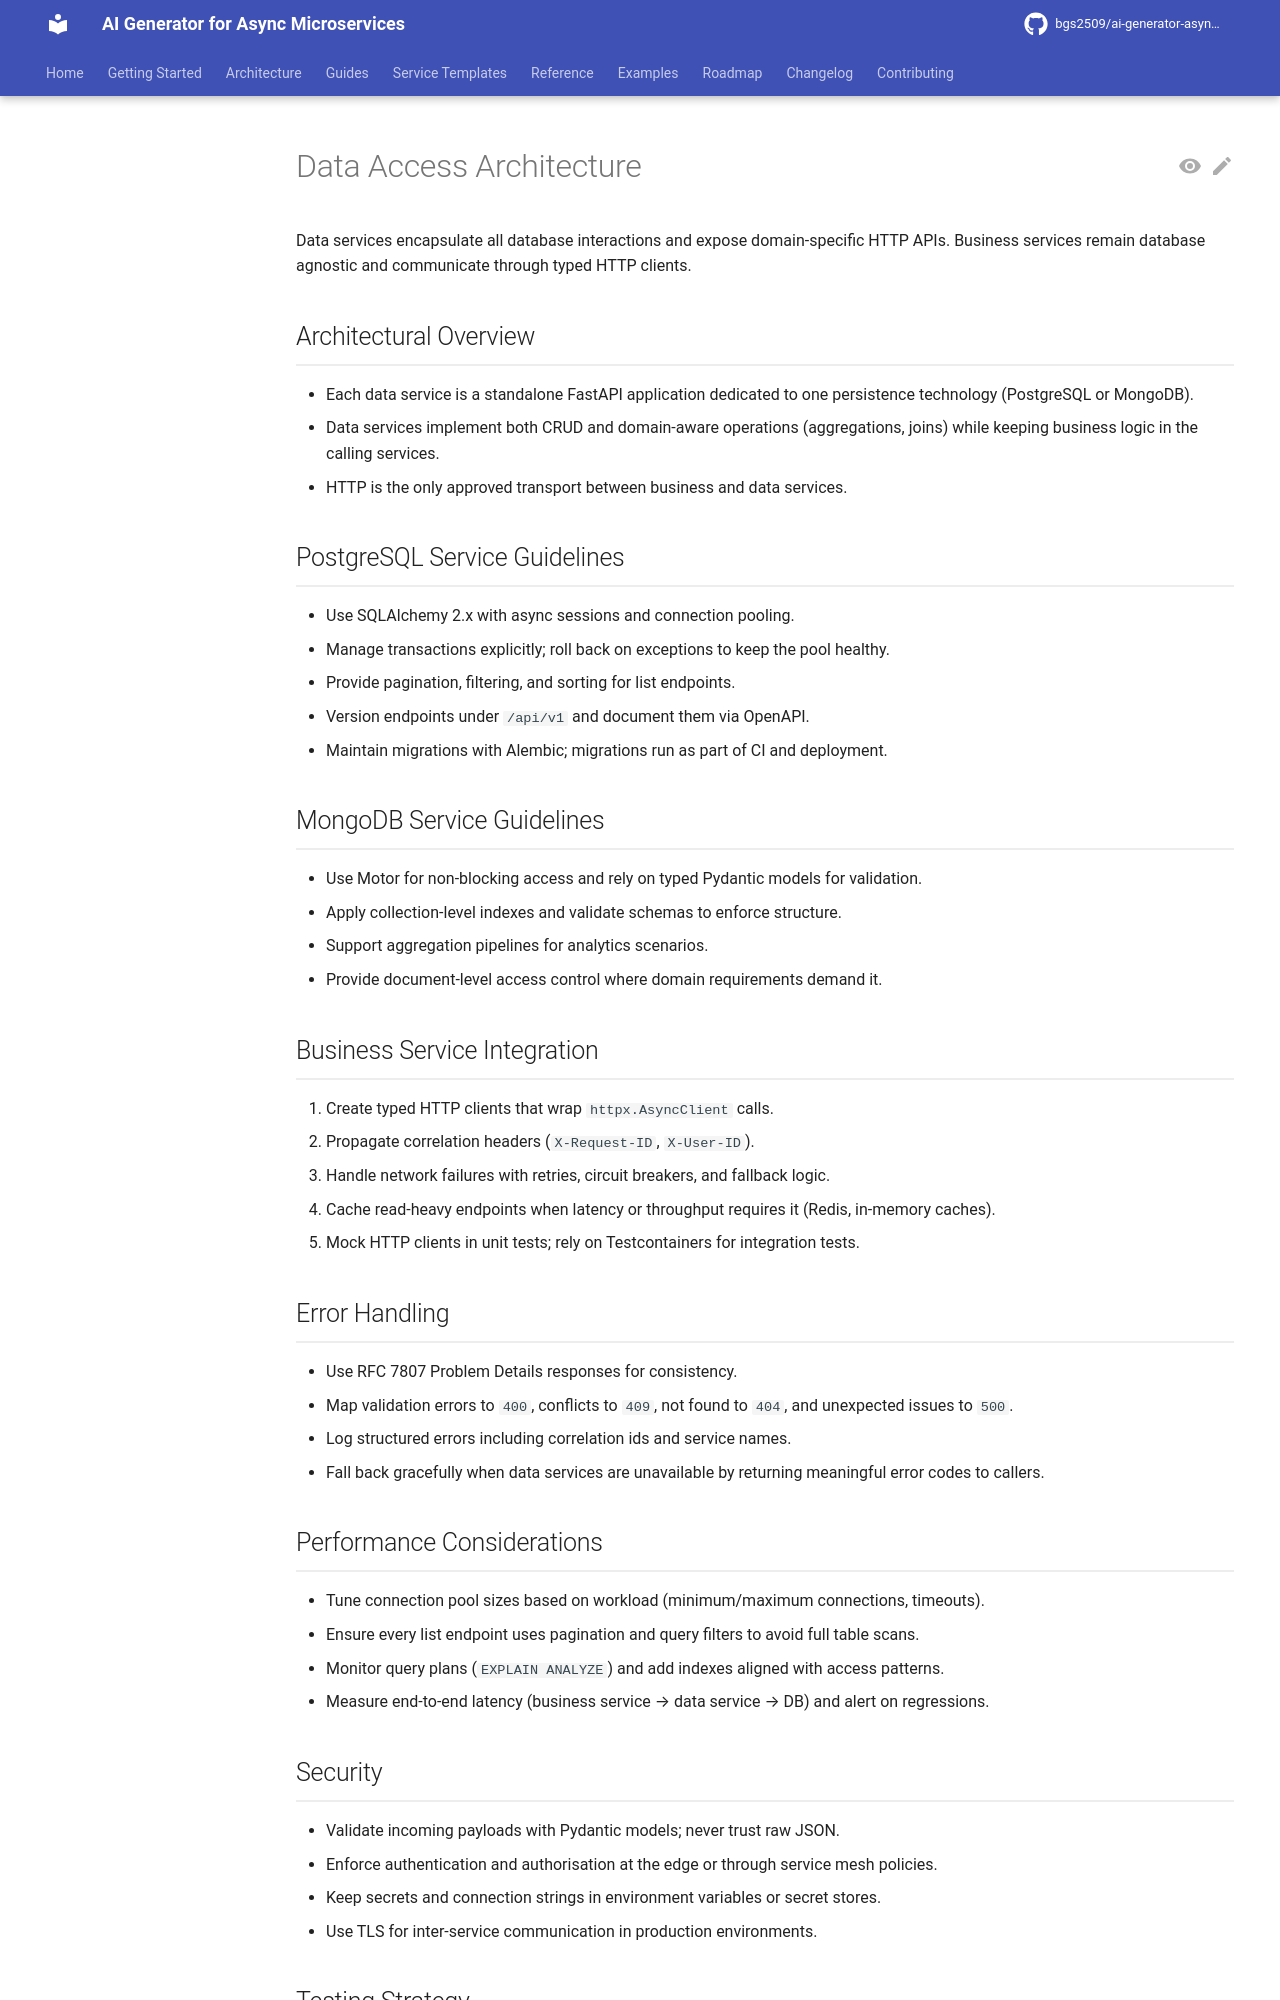

repository: bgs2509/ai-generator-asyncmicroservices · page: atomic/architecture/data-access-architecture/index.html · generator: mkdocs

# Data Access Architecture

Data services encapsulate all database interactions and expose domain-specific HTTP APIs. Business services remain database agnostic and communicate through typed HTTP clients.

## Architectural Overview

- Each data service is a standalone FastAPI application dedicated to one persistence technology (PostgreSQL or MongoDB).
- Data services implement both CRUD and domain-aware operations (aggregations, joins) while keeping business logic in the calling services.
- HTTP is the only approved transport between business and data services.

## PostgreSQL Service Guidelines

- Use SQLAlchemy 2.x with async sessions and connection pooling.
- Manage transactions explicitly; roll back on exceptions to keep the pool healthy.
- Provide pagination, filtering, and sorting for list endpoints.
- Version endpoints under `/api/v1` and document them via OpenAPI.
- Maintain migrations with Alembic; migrations run as part of CI and deployment.

## MongoDB Service Guidelines

- Use Motor for non-blocking access and rely on typed Pydantic models for validation.
- Apply collection-level indexes and validate schemas to enforce structure.
- Support aggregation pipelines for analytics scenarios.
- Provide document-level access control where domain requirements demand it.

## Business Service Integration

1. Create typed HTTP clients that wrap `httpx.AsyncClient` calls.
2. Propagate correlation headers (`X-Request-ID`, `X-User-ID`).
3. Handle network failures with retries, circuit breakers, and fallback logic.
4. Cache read-heavy endpoints when latency or throughput requires it (Redis, in-memory caches).
5. Mock HTTP clients in unit tests; rely on Testcontainers for integration tests.

## Error Handling

- Use RFC 7807 Problem Details responses for consistency.
- Map validation errors to `400`, conflicts to `409`, not found to `404`, and unexpected issues to `500`.
- Log structured errors including correlation ids and service names.
- Fall back gracefully when data services are unavailable by returning meaningful error codes to callers.

## Performance Considerations

- Tune connection pool sizes based on workload (minimum/maximum connections, timeouts).
- Ensure every list endpoint uses pagination and query filters to avoid full table scans.
- Monitor query plans (`EXPLAIN ANALYZE`) and add indexes aligned with access patterns.
- Measure end-to-end latency (business service → data service → DB) and alert on regressions.
